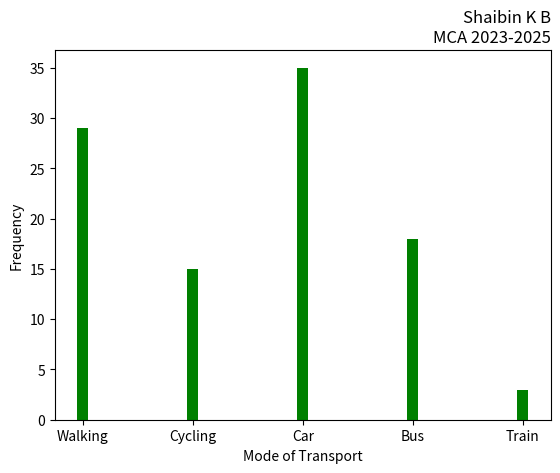

This chart was generated by the following Python code: (Note: this script raises an exception after producing the figure.)
import matplotlib.pyplot as plt
import numpy as np
mode_transport = np.array(['Walking','Cycling','Car','Bus','Train'])
feq = np.array([29,15,35,18,3])
plt.xlabel('Mode of Transport')
plt.ylabel('Frequency')
plt.title('Shaibin K B\nMCA 2023-2025', loc='right')
plt.bar(mode_transport,feq, width=0.1, color='green')
plt.savefig("./Outputs/prg-5.png")
plt.show()